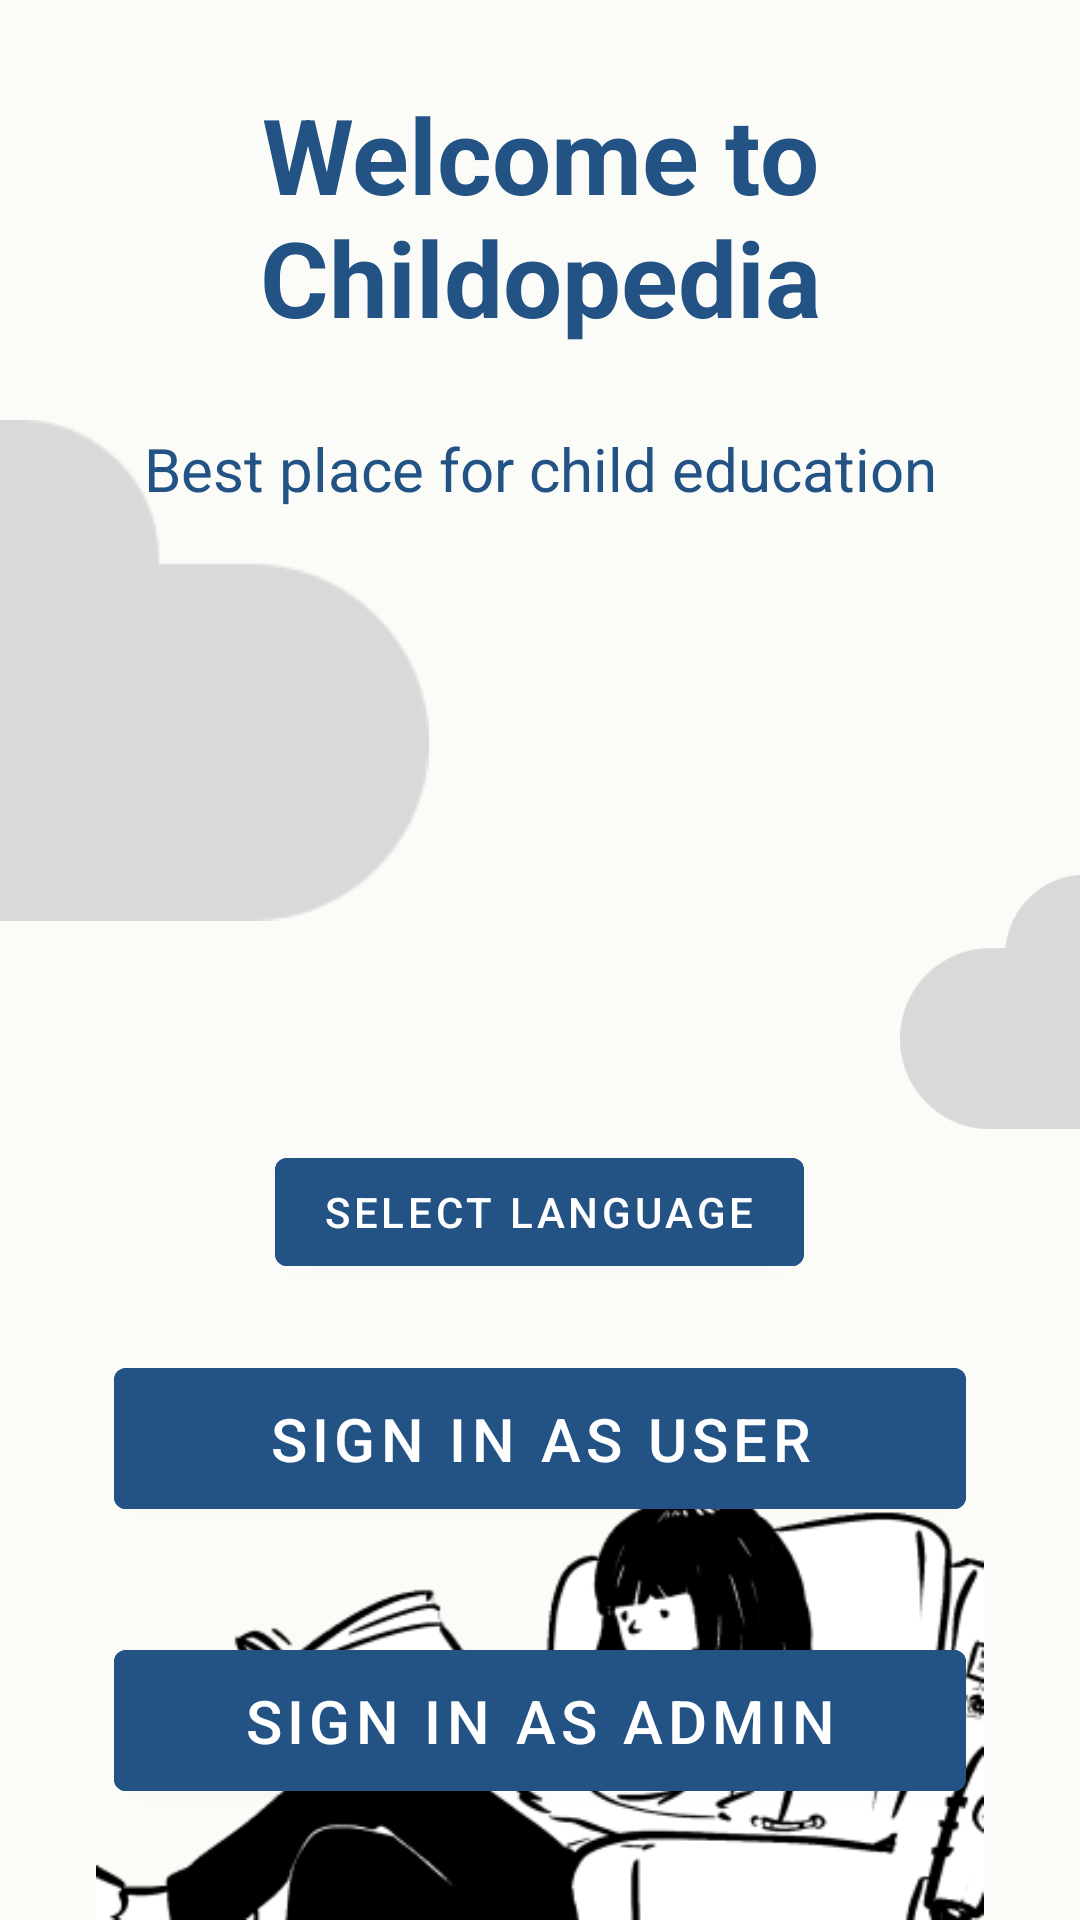

Here is an Android app screen rendered from its layout file. Give the layout XML and the strings, colors and styles it references.
<!-- AndroidManifest.xml: application theme AppTheme -->
<!-- res/layout/activity_demo.xml -->
<?xml version="1.0" encoding="utf-8"?>
<RelativeLayout xmlns:android="http://schemas.android.com/apk/res/android"
    xmlns:app="http://schemas.android.com/apk/res-auto"
    xmlns:tools="http://schemas.android.com/tools"
    android:layout_width="match_parent"
    android:layout_height="match_parent"
    android:background="@drawable/bg">

    <TextView
        android:layout_width="match_parent"
        android:layout_height="wrap_content"
        android:layout_marginLeft="12sp"
        android:layout_marginTop="28dp"
        android:layout_marginRight="12sp"
        android:gravity="center"
        android:text="@string/welcome_to_childopedia"
        android:textColor="@color/dark"
        android:textSize="35sp"
        android:id="@+id/txtFirst"
        android:textStyle="bold" />

    <TextView
        android:layout_width="match_parent"
        android:layout_height="wrap_content"
        android:layout_below="@+id/txtFirst"
        android:gravity="center"
        android:layout_marginTop="27dp"
        android:text="@string/best_place_child_education"
        android:textColor="@color/dark"
        android:textSize="20sp" />

    <ImageView
        android:layout_width="wrap_content"
        android:layout_height="wrap_content"
        android:layout_marginTop="140dp"
        android:layout_marginRight="100dp"
        android:src="@drawable/cloud1" />

    <ImageView
        android:layout_width="wrap_content"
        android:layout_height="wrap_content"
        android:layout_marginLeft="300dp"
        android:layout_marginTop="230dp"

        android:src="@drawable/cloud2" />

    <ImageView
        android:layout_width="match_parent"
        android:layout_height="match_parent"
        android:src="@drawable/girl" />

    <Button
        android:layout_width="284dp"
        android:layout_height="59dp"
        android:layout_centerHorizontal="true"
        android:layout_marginTop="450dp"
        android:backgroundTint="@color/dark"
        android:src="@drawable/signup"
        android:text="@string/sign_in_user"
        android:id="@+id/btnSignup"
        android:textSize="20sp" />

    <Button
        android:layout_width="284dp"
        android:layout_height="59dp"
        android:layout_centerHorizontal="true"
        android:layout_marginTop="35dp"
        android:backgroundTint="@color/dark"
        android:src="@drawable/signup"
        android:text="@string/sign_in_admin"
        android:id="@+id/btnSignup1"
        android:layout_below="@+id/btnSignup"
        android:textSize="20sp" />
    <Button
        android:id="@+id/SelectLanguage"
        android:layout_width="wrap_content"
        android:layout_height="wrap_content"
        android:backgroundTint="@color/dark"
        android:text="@string/select_language"
        android:layout_alignParentTop="true"
        android:layout_centerHorizontal="true"
        android:layout_marginTop="380dp"/>


    
    
    
    
    
    
    
    

    
    
    
    
    
    
    
    
    


</RelativeLayout>
<!-- resources referenced by this layout -->
<resources>
  <color name="black">#FF000000</color>
  <color name="dark">#235284</color>
  <color name="white">#FFFFFFFF</color>
  <!-- drawable bg (drawable) -->
  <?xml version="1.0" encoding="utf-8"?>
  <shape xmlns:android="http://schemas.android.com/apk/res/android"
      android:shape="rectangle">
      <gradient
          android:endColor="@color/bgEnd"
          android:startColor="@color/bgStart" />
  
  
  </shape>
  <!-- drawable cloud1: png bitmap (drawable, 1693 bytes) -->
  <!-- drawable cloud2: png bitmap (drawable, 2125 bytes) -->
  <!-- drawable girl: png bitmap (drawable, 26892 bytes) -->
  <!-- drawable signup: png bitmap (drawable, 1664 bytes) -->
  <string name="best_place_child_education">Best place for child education</string>
  <string name="select_language">Select Language</string>
  <string name="sign_in_admin">Sign In As ADMIN</string>
  <string name="sign_in_user">Sign In As USER</string>
  <string name="welcome_to_childopedia">Welcome to Childopedia</string>
  <style name="AppTheme" parent="Theme.MaterialComponents.Light.NoActionBar">
          
          <item name="colorPrimary">@color/colorPrimary</item>
          <item name="colorPrimaryDark">@color/colorPrimaryDark</item>
          <item name="colorAccent">@color/colorAccent</item>
          <item name="windowActionBar">false</item>
          <item name="windowNoTitle">true</item>
  
      </style>
  <color name="bgEnd">#fbfcf8</color>
  <color name="bgStart">#fbfcf8</color>
  <color name="colorPrimary">#64b5f6</color>
  <color name="colorPrimaryDark">#3271a5</color>
  <color name="colorAccent">#58afdd</color>
</resources>
